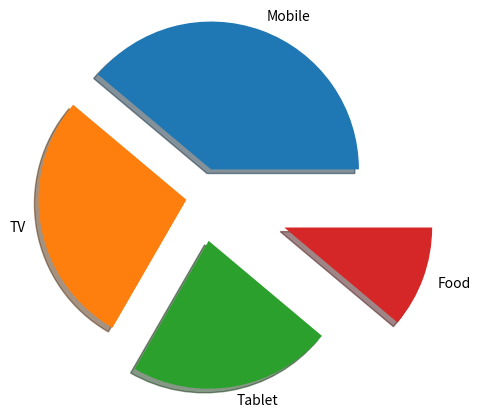

Generate this figure with matplotlib:
import matplotlib.pyplot as plt
import numpy as np

y=np.array([35,25,20,10])
datas=["Mobile","TV","Tablet","Food"]
mexplode=[0.2,0.1,0.3,0.6]

plt.pie(y, labels=datas,explode=mexplode , shadow=True)
plt.show()
